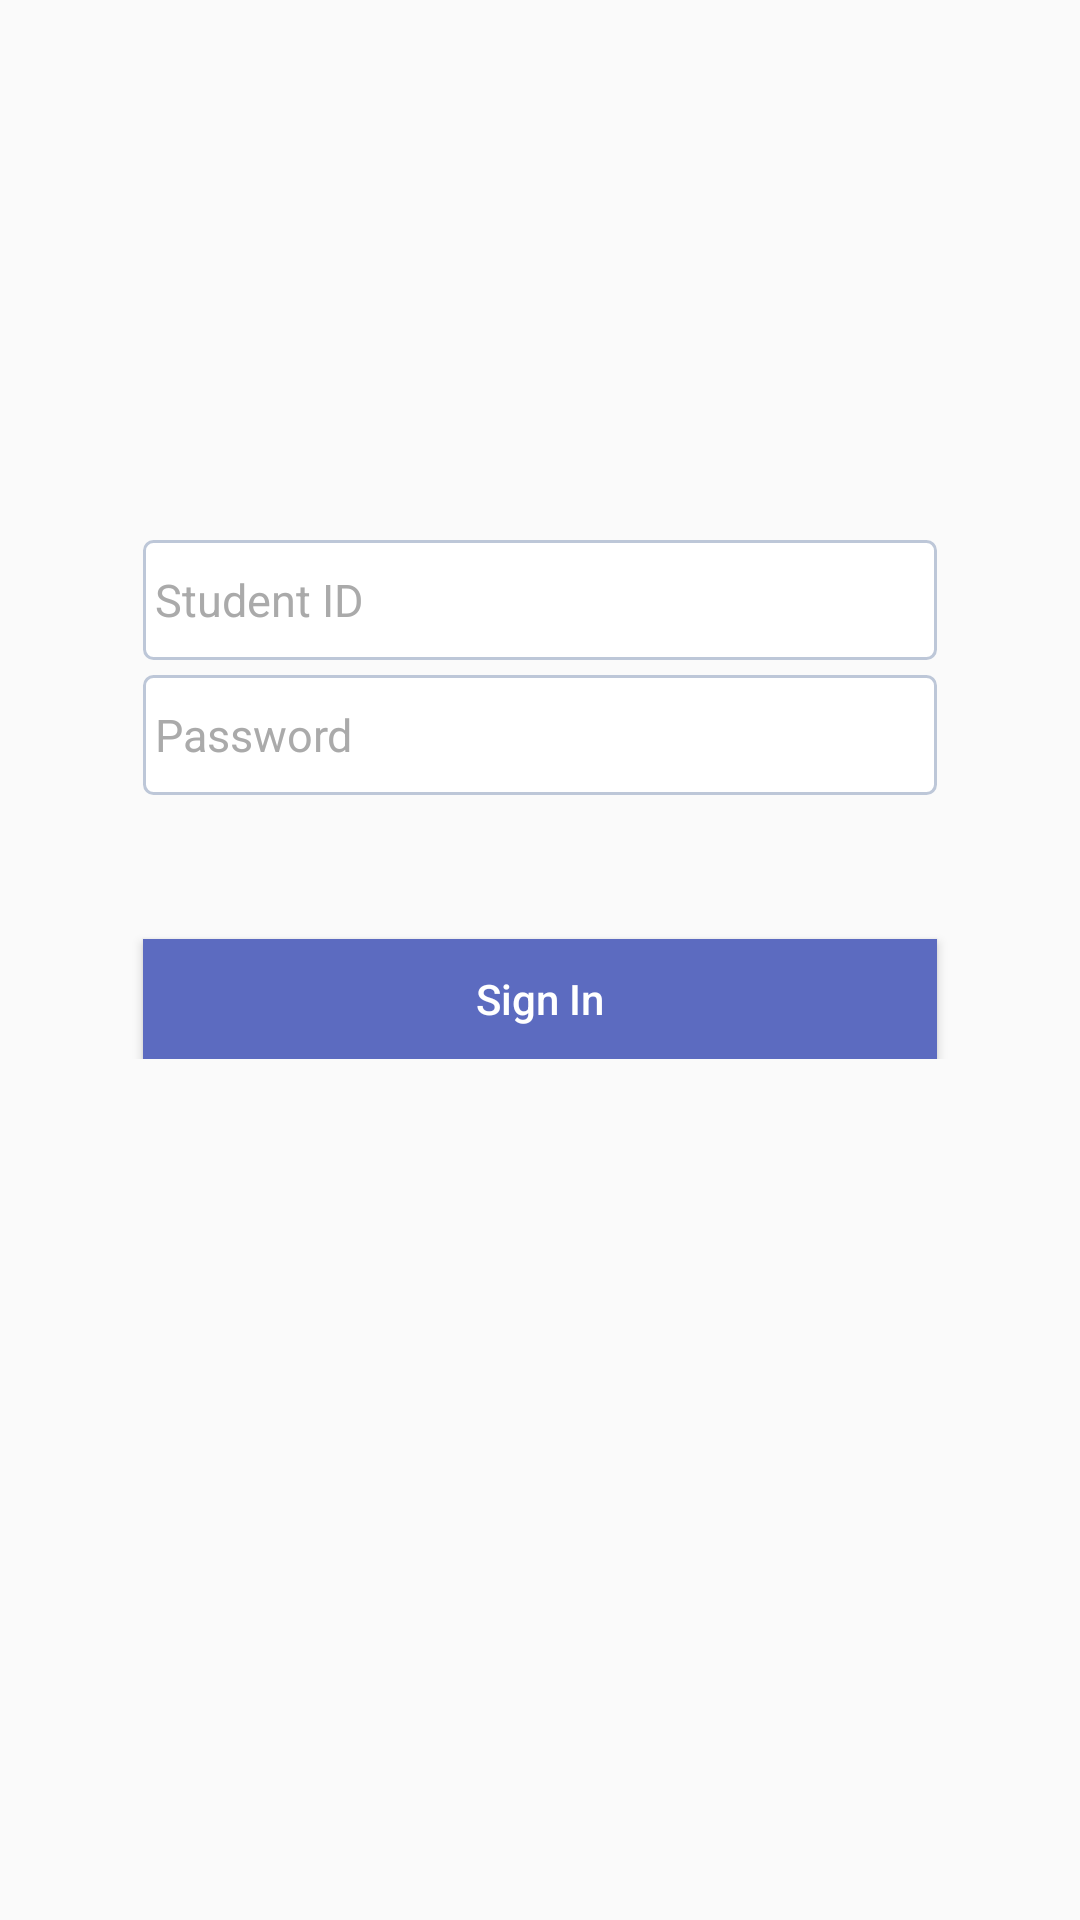

Layout XML and referenced resources for this Android screen:
<!-- AndroidManifest.xml: application theme AppTheme -->
<!-- res/layout/activity_login.xml -->
<LinearLayout xmlns:android="http://schemas.android.com/apk/res/android"
    xmlns:tools="http://schemas.android.com/tools"
    android:layout_width="match_parent"
    android:layout_height="match_parent"
    android:gravity="center_horizontal"
    android:orientation="vertical"
    android:paddingBottom="@dimen/activity_vertical_margin"
    android:paddingLeft="@dimen/activity_horizontal_margin"
    android:paddingRight="@dimen/activity_horizontal_margin"
    android:paddingTop="@dimen/activity_vertical_margin"
    tools:context="com.merxury.xmuassistant.LoginActivity">

    

    <ProgressBar
        android:id="@+id/login_progress"
        style="?android:attr/progressBarStyleLarge"
        android:layout_width="wrap_content"
        android:layout_height="wrap_content"
        android:layout_marginBottom="8dp"
        android:visibility="gone" />

    <ScrollView
        android:id="@+id/login_form"
        android:layout_width="match_parent"
        android:layout_height="match_parent">

        <LinearLayout
            android:id="@+id/email_login_form"
            android:layout_width="match_parent"
            android:layout_height="wrap_content"
            android:orientation="vertical">

            <AutoCompleteTextView
                android:id="@+id/email"
                android:layout_width="fill_parent"
                android:layout_height="40dp"
                android:layout_marginLeft="48dp"
                android:layout_marginRight="48dp"
                android:layout_marginTop="180dp"
                android:background="@drawable/bg_edittext"
                android:hint="Student ID"
                android:padding="4dp"
                android:singleLine="true"
                android:textColorHint="#AAAAAA"
                android:textSize="15sp" />

            <EditText
                android:id="@+id/password"
                android:layout_width="fill_parent"
                android:layout_height="40dp"
                android:layout_marginLeft="48dp"
                android:layout_marginRight="48dp"
                android:layout_marginTop="5dp"
                android:background="@drawable/bg_edittext"
                android:hint="Password"
                android:imeActionId="@+id/login"
                android:inputType="textPassword"
                android:padding="4dip"
                android:singleLine="true"
                android:textColorHint="#AAAAAA"
                android:textSize="15sp" />

            <Button
                android:id="@+id/email_sign_in_button"
                android:layout_width="match_parent"
                android:layout_height="40dp"
                android:layout_marginLeft="48dp"
                android:layout_marginRight="48dp"
                android:layout_marginTop="48dp"
                android:background="#5c6bc0"
                android:text="Sign In"
                android:textAllCaps="false"
                android:textColor="#FFFFFF" />
        </LinearLayout>
    </ScrollView>

</LinearLayout>
<!-- resources referenced by this layout -->
<resources>
  <!-- drawable bg_edittext (drawable) -->
  <?xml version="1.0" encoding="utf-8"?>
  <selector xmlns:android="http://schemas.android.com/apk/res/android">
      <item android:drawable="@drawable/bg_edittext_normal" android:state_window_focused="false" />
      <item android:drawable="@drawable/bg_edittext_focused" android:state_focused="true" />
  </selector>
  <style name="AppTheme" parent="Theme.AppCompat.Light.NoActionBar">
          
          <item name="colorPrimary">@color/colorPrimary</item>
          <item name="colorPrimaryDark">@color/colorPrimaryDark</item>
          <item name="colorAccent">@color/colorAccent</item>
      </style>
  <!-- drawable bg_edittext_normal (drawable) -->
  <?xml version="1.0" encoding="utf-8"?>
  <shape xmlns:android="http://schemas.android.com/apk/res/android">
      <solid android:color="#FFFFFF" />
      <corners android:radius="3dip" />
  
      <stroke
          android:width="1dip"
          android:color="#BDC7D8" />
  </shape>
  <!-- drawable bg_edittext_focused (drawable) -->
  <?xml version="1.0" encoding="utf-8"?>
  <shape xmlns:android="http://schemas.android.com/apk/res/android">
      <solid android:color="#FFFFFF" />
      <corners android:radius="3dip" />
      <stroke
          android:width="1dip"
          android:color="#728ea3" />
  </shape>
  <!-- not gathered from this repository: default colours our renderer supplied (Android Studio template values) -->
  <color name="colorPrimary">#FF6200EE</color>
  <color name="colorPrimaryDark">#FF3700B3</color>
  <color name="colorAccent">#FF03DAC5</color>
</resources>
